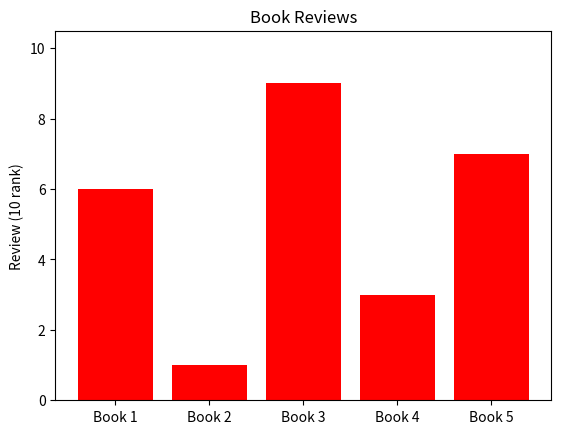

The matplotlib source for this figure:
#!/usr/bin/env python3
# -*- coding: utf-8 -*-
"""
Created on : 2018/11/02 07:50:47 JST.
Last Change: 2018/11/06 21:01:30 JST.

[redacted]
"""

import matplotlib.pyplot as plt
import numpy as np


def bar_graph(data, labels, color="red"):
    """ 棒グラフ """
    xticks = [i for i, _ in enumerate(labels)]  # 棒グラフのx軸を作成

    fig = plt.figure()
    ax = fig.add_subplot(111)

    ax.bar(xticks, data, color=color)  # 棒グラフ作成

    ax.set_ylabel("Review (10 rank)")  # y軸の設定
    ax.set_ylim([0, 10.5])

    ax.set_title("Book Reviews")  # タイトルの追加

    ax.set_xticks(xticks)  # x軸の設定
    ax.set_xticklabels(labels)  # x軸のラベルに映画名を配置

    plt.show()


if __name__ == "__main__":
    n_category = 5
    category = ["Book %d" % i for i in range(1, n_category + 1)]
    reviews = np.random.randint(low=1, high=11, size=n_category)

    bar_graph(data=reviews, labels=category)
